Photos from the image-classification dataset "dataset-image" in the GitHub repository littlechicken139/Three-Stage-Cervical-TCT-Smear-Detection-Framework. Its 7 classes are: epithelial cell, HSIL high-grade squamous intraepithelial lesion, koilocyte, lymphocyte, middle layer cell, neutrophil, tri.

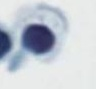
Label: lymphocyte

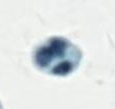
Label: neutrophil

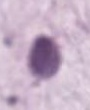
Label: epithelial cell

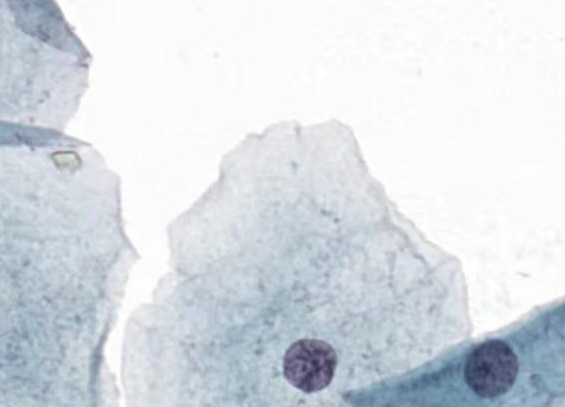
Label: middle layer cell

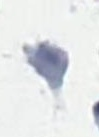
Label: tri

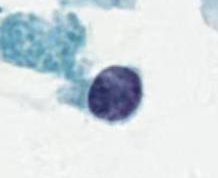
Label: HSIL high-grade squamous intraepithelial lesion
